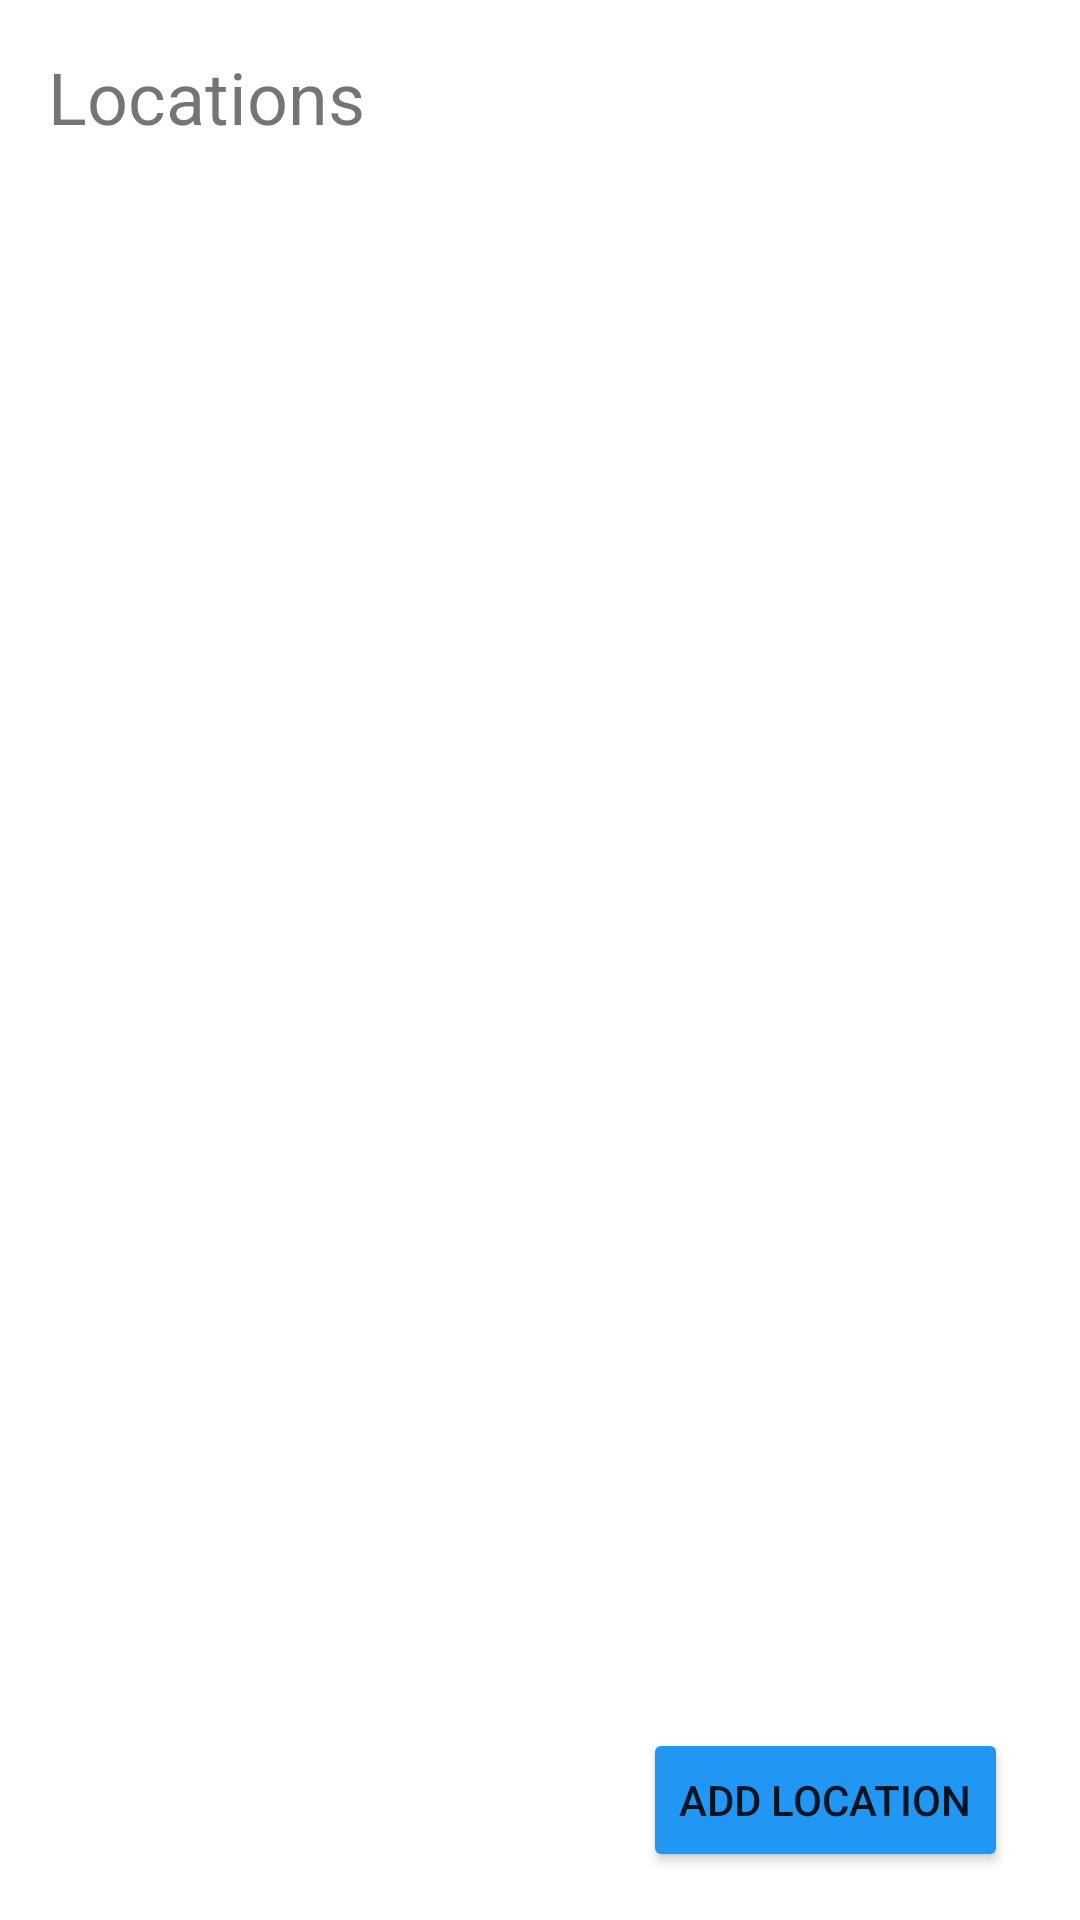

This screen was rendered from an Android layout file. Write that file and the resources it references.
<!-- AndroidManifest.xml: application theme Theme.EyeTravel -->
<!-- res/layout/activity_admin_locations.xml -->
<?xml version="1.0" encoding="utf-8"?>
<androidx.constraintlayout.widget.ConstraintLayout xmlns:android="http://schemas.android.com/apk/res/android"
    xmlns:app="http://schemas.android.com/apk/res-auto"
    xmlns:tools="http://schemas.android.com/tools"
    android:layout_width="match_parent"
    android:layout_height="match_parent"
    tools:context=".admin.AdminLocationsActivity">

    <Button
        android:id="@+id/btn_add_location"
        android:layout_width="wrap_content"
        android:layout_height="wrap_content"
        android:layout_marginEnd="24dp"
        android:layout_marginBottom="16dp"
        android:backgroundTint="#2196F3"
        android:text="Add Location"
        app:icon="@drawable/ic_baseline_add_location_alt_24"
        app:layout_constraintBottom_toBottomOf="parent"
        app:layout_constraintEnd_toEndOf="parent" />

    <androidx.recyclerview.widget.RecyclerView
        android:id="@+id/admin_locations_recycler_view"
        android:layout_width="374dp"
        android:layout_height="559dp"
        app:layout_constraintBottom_toBottomOf="parent"
        app:layout_constraintEnd_toEndOf="parent"
        app:layout_constraintStart_toStartOf="parent"
        app:layout_constraintTop_toTopOf="parent" />

    <TextView
        android:id="@+id/textView3"
        android:layout_width="wrap_content"
        android:layout_height="wrap_content"
        android:layout_marginStart="16dp"
        android:layout_marginTop="16dp"
        android:text="Locations"
        android:textSize="24sp"
        app:layout_constraintStart_toStartOf="parent"
        app:layout_constraintTop_toTopOf="parent" />
</androidx.constraintlayout.widget.ConstraintLayout>
<!-- resources referenced by this layout -->
<resources>
  <style name="Theme.EyeTravel" parent="Theme.MaterialComponents.DayNight.DarkActionBar">
          
          <item name="colorPrimary">#2196F3</item>
          <item name="colorPrimaryVariant">@color/purple_700</item>
          <item name="colorOnPrimary">@color/white</item>
          
          <item name="colorSecondary">@color/teal_200</item>
          <item name="colorSecondaryVariant">@color/teal_700</item>
          <item name="colorOnSecondary">@color/black</item>
          
          <item name="android:statusBarColor">?attr/colorPrimaryVariant</item>
          <item name="android:actionBarStyle">@style/MyActionBar</item>
          
      </style>
  <color name="purple_700">#FF3700B3</color>
  <color name="white">#FFFFFFFF</color>
  <color name="teal_200">#FF03DAC5</color>
  <color name="teal_700">#FF018786</color>
  <color name="black">#FF000000</color>
  <style name="MyActionBar" parent="Theme.MaterialComponents.DayNight.DarkActionBar">
          <item name="android:background">#2196F3</item> 
      </style>
</resources>
